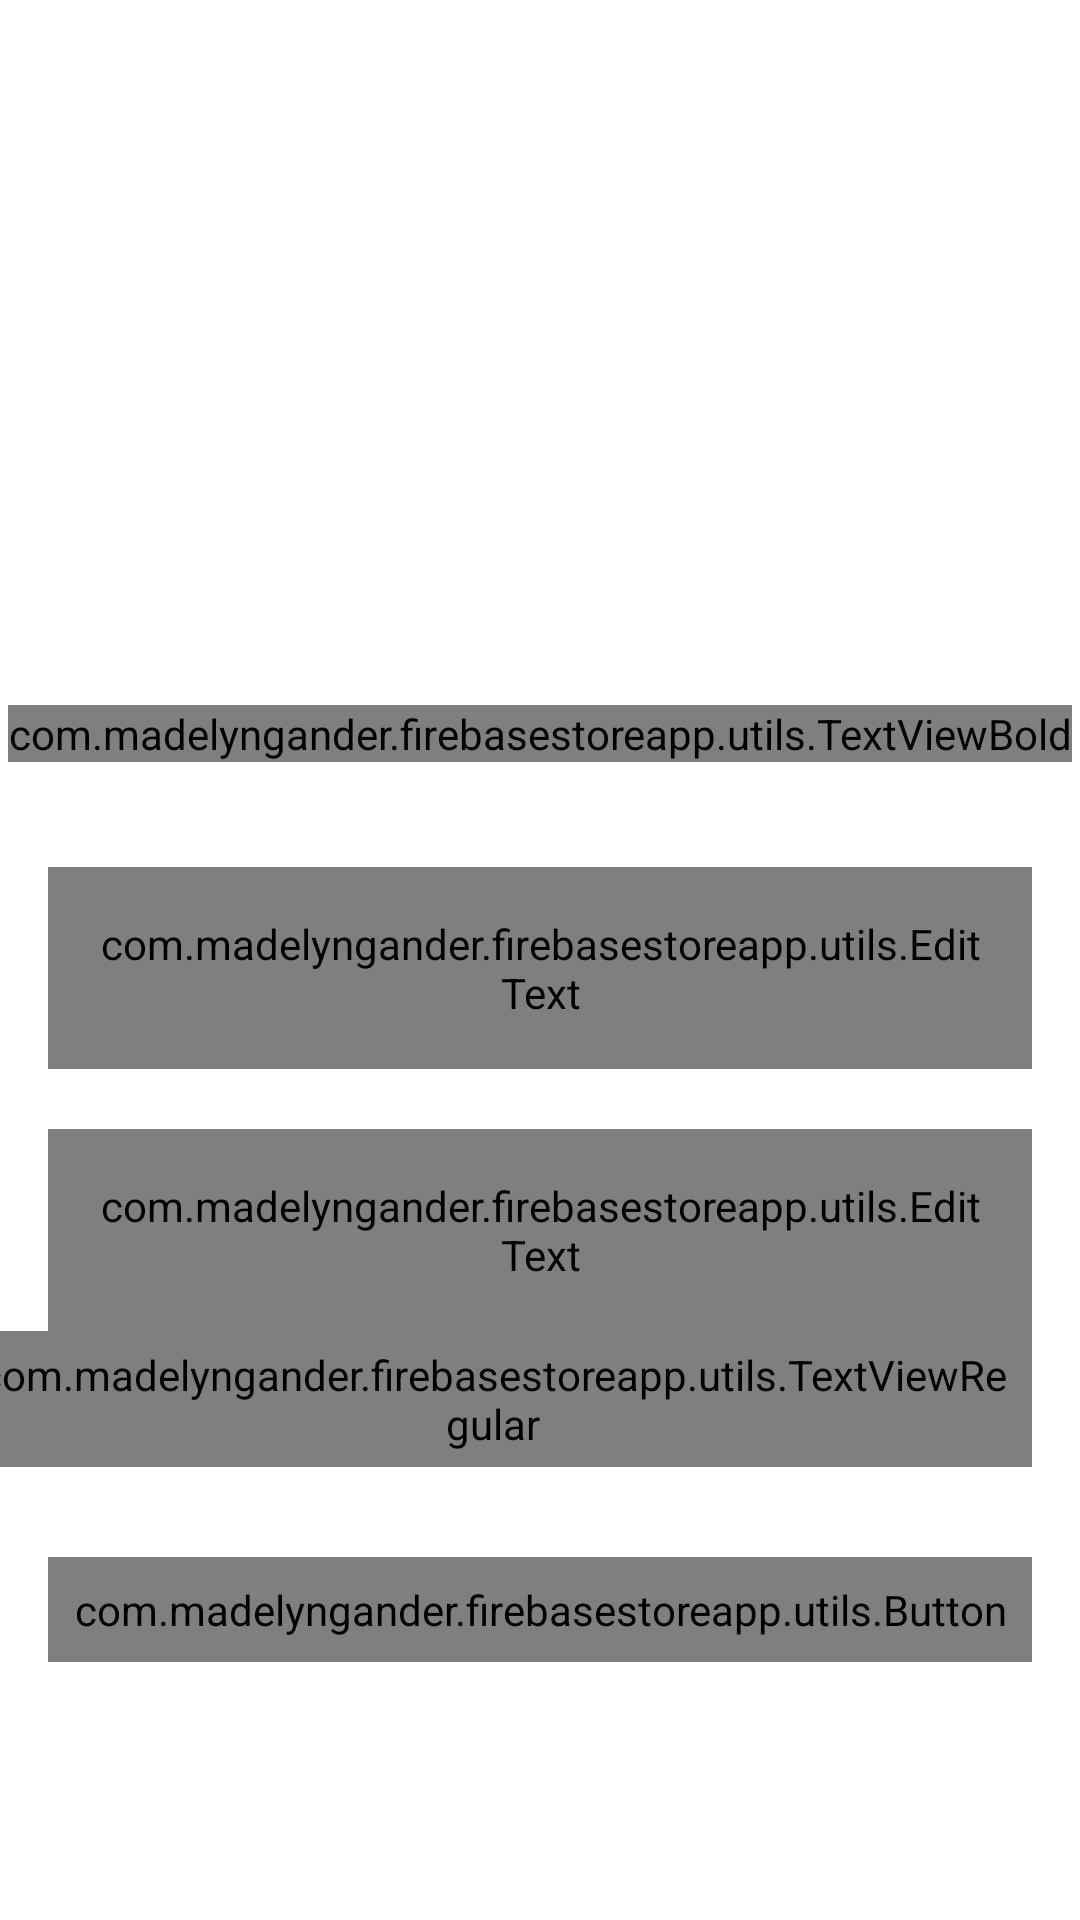

Here is an Android app screen rendered from its layout file. Give the layout XML and the strings, colors and styles it references.
<!-- AndroidManifest.xml: activity theme Theme.FirebaseStoreApp.NoActionBar -->
<!-- res/layout/activity_login.xml -->
<?xml version="1.0" encoding="utf-8"?>
<androidx.constraintlayout.widget.ConstraintLayout xmlns:android="http://schemas.android.com/apk/res/android"
    xmlns:app="http://schemas.android.com/apk/res-auto"
    xmlns:tools="http://schemas.android.com/tools"
    android:layout_width="match_parent"
    android:layout_height="match_parent"
    tools:context=".activity.LoginActivity"
    android:background="@color/white">

    <FrameLayout
        android:id="@+id/fl_header_image"
        android:layout_width="match_parent"
        android:layout_height="@dimen/auth_header_image_height"
        app:layout_constraintEnd_toEndOf="parent"
        app:layout_constraintStart_toStartOf="parent"
        app:layout_constraintTop_toTopOf="parent">

        <ImageView
            android:layout_width="match_parent"
            android:layout_height="match_parent"
            android:contentDescription="@string/content_description"
            android:src="@drawable/auth_background"
            android:scaleType="fitXY"/>

        <ImageView
            android:layout_width="200dp"
            android:layout_height="200dp"
            android:layout_gravity="center"
            android:contentDescription="@string/app_name"
            android:scaleType="fitCenter"
            android:src="@drawable/firestore_logo_foreground"
            />

    </FrameLayout>

    <com.madelyngander.firebasestoreapp.utils.TextViewBold
        android:id="@+id/tv_title"
        android:layout_width="wrap_content"
        android:layout_height="wrap_content"
        android:layout_marginTop="35dp"
        android:text="@string/title_login"
        android:textColor="@color/colorPrimaryText"
        android:textSize="@dimen/title_textSize"
        app:layout_constraintEnd_toEndOf="parent"
        app:layout_constraintStart_toStartOf="parent"
        app:layout_constraintTop_toBottomOf="@id/fl_header_image" />

    <com.google.android.material.textfield.TextInputLayout
        android:id="@+id/til_email"
        style="@style/Widget.MaterialComponents.TextInputLayout.OutlinedBox"
        android:layout_width="match_parent"
        android:layout_height="wrap_content"
        android:layout_marginStart="16dp"
        android:layout_marginTop="35dp"
        android:layout_marginEnd="16dp"
        android:hint="@string/et_hint_email_id"
        android:textColorHint="@color/colorSecondaryText"
        app:layout_constraintEnd_toEndOf="parent"
        app:layout_constraintStart_toStartOf="parent"
        app:layout_constraintTop_toBottomOf="@id/tv_title">

        <com.madelyngander.firebasestoreapp.utils.EditText
            android:id="@+id/et_email"
            android:layout_width="match_parent"
            android:layout_height="wrap_content"
            android:inputType="text"
            android:padding="@dimen/et_padding"
            android:textColor="@color/colorPrimaryText"
            android:textSize="@dimen/et_textSize"
            tools:text="abc@gmail.com" />
    </com.google.android.material.textfield.TextInputLayout>

    <com.google.android.material.textfield.TextInputLayout
        android:id="@+id/til_password"
        style="@style/Widget.MaterialComponents.TextInputLayout.OutlinedBox"
        android:layout_width="match_parent"
        android:layout_height="wrap_content"
        android:layout_marginStart="16dp"
        android:layout_marginTop="20dp"
        android:layout_marginEnd="16dp"
        android:hint="@string/et_hint_password"
        android:textColorHint="@color/colorSecondaryText"
        app:layout_constraintEnd_toEndOf="parent"
        app:layout_constraintStart_toStartOf="parent"
        app:layout_constraintTop_toBottomOf="@id/til_email">

        <com.madelyngander.firebasestoreapp.utils.EditText
            android:id="@+id/et_password"
            android:layout_width="match_parent"
            android:layout_height="wrap_content"
            android:inputType="textPassword"
            android:padding="@dimen/et_padding"
            android:textColor="@color/colorPrimaryText"
            android:textSize="@dimen/et_textSize"
            tools:text="123456" />
    </com.google.android.material.textfield.TextInputLayout>

    <com.madelyngander.firebasestoreapp.utils.TextViewRegular
        android:id="@+id/tv_forgot_password"
        android:layout_width="wrap_content"
        android:layout_height="wrap_content"
        android:layout_marginEnd="16dp"
        android:foreground="?attr/selectableItemBackground"
        android:padding="@dimen/clickable_text_view_padding"
        android:text="@string/lbl_forgot_password"
        android:textColor="@color/colorSecondaryText"
        android:textSize="@dimen/forgot_password_textSize"
        app:layout_constraintEnd_toEndOf="parent"
        app:layout_constraintTop_toBottomOf="@id/til_password" />

    <com.madelyngander.firebasestoreapp.utils.Button
        android:id="@+id/btn_login"
        android:layout_width="match_parent"
        android:layout_height="wrap_content"
        android:layout_gravity="center"
        android:layout_marginStart="16dp"
        android:layout_marginTop="30dp"
        android:layout_marginEnd="16dp"
        android:background="@drawable/button_background"
        android:foreground="?attr/selectableItemBackground"
        android:gravity="center"
        android:paddingTop="@dimen/btn_padding"
        android:paddingBottom="@dimen/btn_padding"
        android:text="@string/btn_lbl_login"
        android:textColor="@android:color/white"
        android:textSize="@dimen/btn_textSize"
        app:layout_constraintEnd_toEndOf="parent"
        app:layout_constraintStart_toStartOf="parent"
        app:layout_constraintTop_toBottomOf="@id/tv_forgot_password" />

    <LinearLayout
        android:layout_width="wrap_content"
        android:layout_height="wrap_content"
        android:layout_marginTop="5dp"
        android:gravity="center_vertical"
        android:orientation="horizontal"
        app:layout_constraintEnd_toEndOf="parent"
        app:layout_constraintStart_toStartOf="parent"
        app:layout_constraintTop_toBottomOf="@id/btn_login">

        <com.madelyngander.firebasestoreapp.utils.TextViewRegular
            android:id="@+id/tv_don_t_have_an_account"
            android:layout_width="wrap_content"
            android:layout_height="wrap_content"
            android:layout_marginTop="16dp"
            android:padding="@dimen/clickable_text_view_padding"
            android:text="@string/don_t_have_an_account"
            android:textColor="@color/colorSecondaryText"
            android:textSize="@dimen/lbl_text_view_textSize" />

        <com.madelyngander.firebasestoreapp.utils.TextViewBold
            android:id="@+id/tv_register"
            android:layout_width="wrap_content"
            android:layout_height="wrap_content"
            android:layout_marginTop="16dp"
            android:foreground="?attr/selectableItemBackground"
            android:padding="@dimen/clickable_text_view_padding"
            android:text="@string/register"
            android:textColor="@color/colorSecondaryText"
            android:textSize="@dimen/lbl_text_view_textSize" />
    </LinearLayout>


</androidx.constraintlayout.widget.ConstraintLayout>
<!-- resources referenced by this layout -->
<resources>
  <color name="colorPrimaryText">#222934</color>
  <color name="colorSecondaryText">#989898</color>
  <color name="white">#FFFFFFFF</color>
  <dimen name="auth_header_image_height">200dp</dimen>
  <dimen name="btn_padding">8dp</dimen>
  <dimen name="btn_textSize">18sp</dimen>
  <dimen name="clickable_text_view_padding">5dp</dimen>
  <dimen name="et_padding">16dp</dimen>
  <dimen name="et_textSize">16sp</dimen>
  <dimen name="forgot_password_textSize">14sp</dimen>
  <dimen name="lbl_text_view_textSize">16sp</dimen>
  <dimen name="title_textSize">18sp</dimen>
  <!-- drawable button_background (drawable) -->
  <?xml version="1.0" encoding="utf-8"?>
  <shape xmlns:android="http://schemas.android.com/apk/res/android"
      android:shape="rectangle">
  
      <gradient
          android:angle="360"
          android:endColor="@color/primaryPurple"
          android:startColor="@color/secondaryPurple"
          android:type="linear"/>
  
      <corners android:radius="@dimen/button_background_radius"/>
  </shape>
  <!-- drawable firestore_logo_foreground (drawable) -->
  <vector xmlns:android="http://schemas.android.com/apk/res/android"
      android:width="108dp"
      android:height="108dp"
      android:viewportWidth="108"
      android:viewportHeight="108">
    <group android:scaleX="0.41042018"
        android:scaleY="0.41042018"
        android:translateX="32.45294"
        android:translateY="29.58">
      <path
          android:strokeWidth="1"
          android:pathData="M27,25C26.632,7.881 45,1 52,1C59,1 77.85,6.576 78.5,25H87C92.669,25.921 93.797,28.232 94.5,33.5L104,106.5C103.839,114.798 100.826,116.155 94.5,117.5H79.5C77.039,114.487 76.208,111.862 76,105C71.3,107.239 70.077,110.221 69.5,117.5H63L65.5,108.5C72.503,86.17 65.411,80.198 52,70C60.385,82.888 56.079,89.612 46.5,101.5C48.213,91.95 46.73,86.587 38.5,77C32.417,67.535 31.604,61.741 35,50.5C29.061,54.665 26.116,57.699 23,67C22.179,73.272 22.39,76.78 25.5,83C29.762,90.912 29.363,95.271 27,103C25.331,97.407 24.063,94.255 19,88.5C15.538,84.519 14.774,82.024 16,77C12.452,79.297 11.503,82.015 11,88.5C10.824,94.343 11.354,97.908 15,105.5C16.634,111.324 17.059,114.141 16,117.5L7.5,116.5C8.043,107.399 8.199,102.8 6,103C3.336,108.415 2.918,109.801 3,111C1.492,110.534 0.856,109.848 1.5,105L11,33.5C11.382,28.477 12.223,26.34 16,25H27ZM41,55.5C45.113,50.479 44.898,45.781 44,39.5C49.88,44.113 51.16,47.333 50.5,54C47.965,63.947 46.346,69.691 47.5,76.5C39.735,69.239 37.098,66.442 41,55.5ZM52,13.5C44.364,14.677 43.008,15.853 38.5,25H65.5C65.5,20 59.636,12.323 52,13.5Z"
          android:fillColor="#ffffff"
          android:fillType="evenOdd"
          android:strokeColor="#ffffff"/>
    </group>
  </vector>
  <string name="app_name">Firebase Store</string>
  <string name="btn_lbl_login">Login</string>
  <string name="content_description">image</string>
  <string name="don_t_have_an_account">Don\'t have an account?</string>
  <string name="et_hint_email_id">Email ID</string>
  <string name="et_hint_password">Password</string>
  <string name="lbl_forgot_password">Forgot Password?</string>
  <string name="register"><u>Register</u></string>
  <string name="title_login">LOGIN</string>
  <style name="Theme.FirebaseStoreApp.NoActionBar">
          <item name="windowActionBar">false</item>
          <item name="windowNoTitle">true</item>
          <item name="colorPrimary">#FF6902c4</item>
          <item name="colorAccent">#ffbaa5ff</item>
      </style>
  <color name="primaryPurple">#FF6902c4</color>
  <color name="secondaryPurple">#ffbaa5ff</color>
  <dimen name="button_background_radius">10dp</dimen>
</resources>
